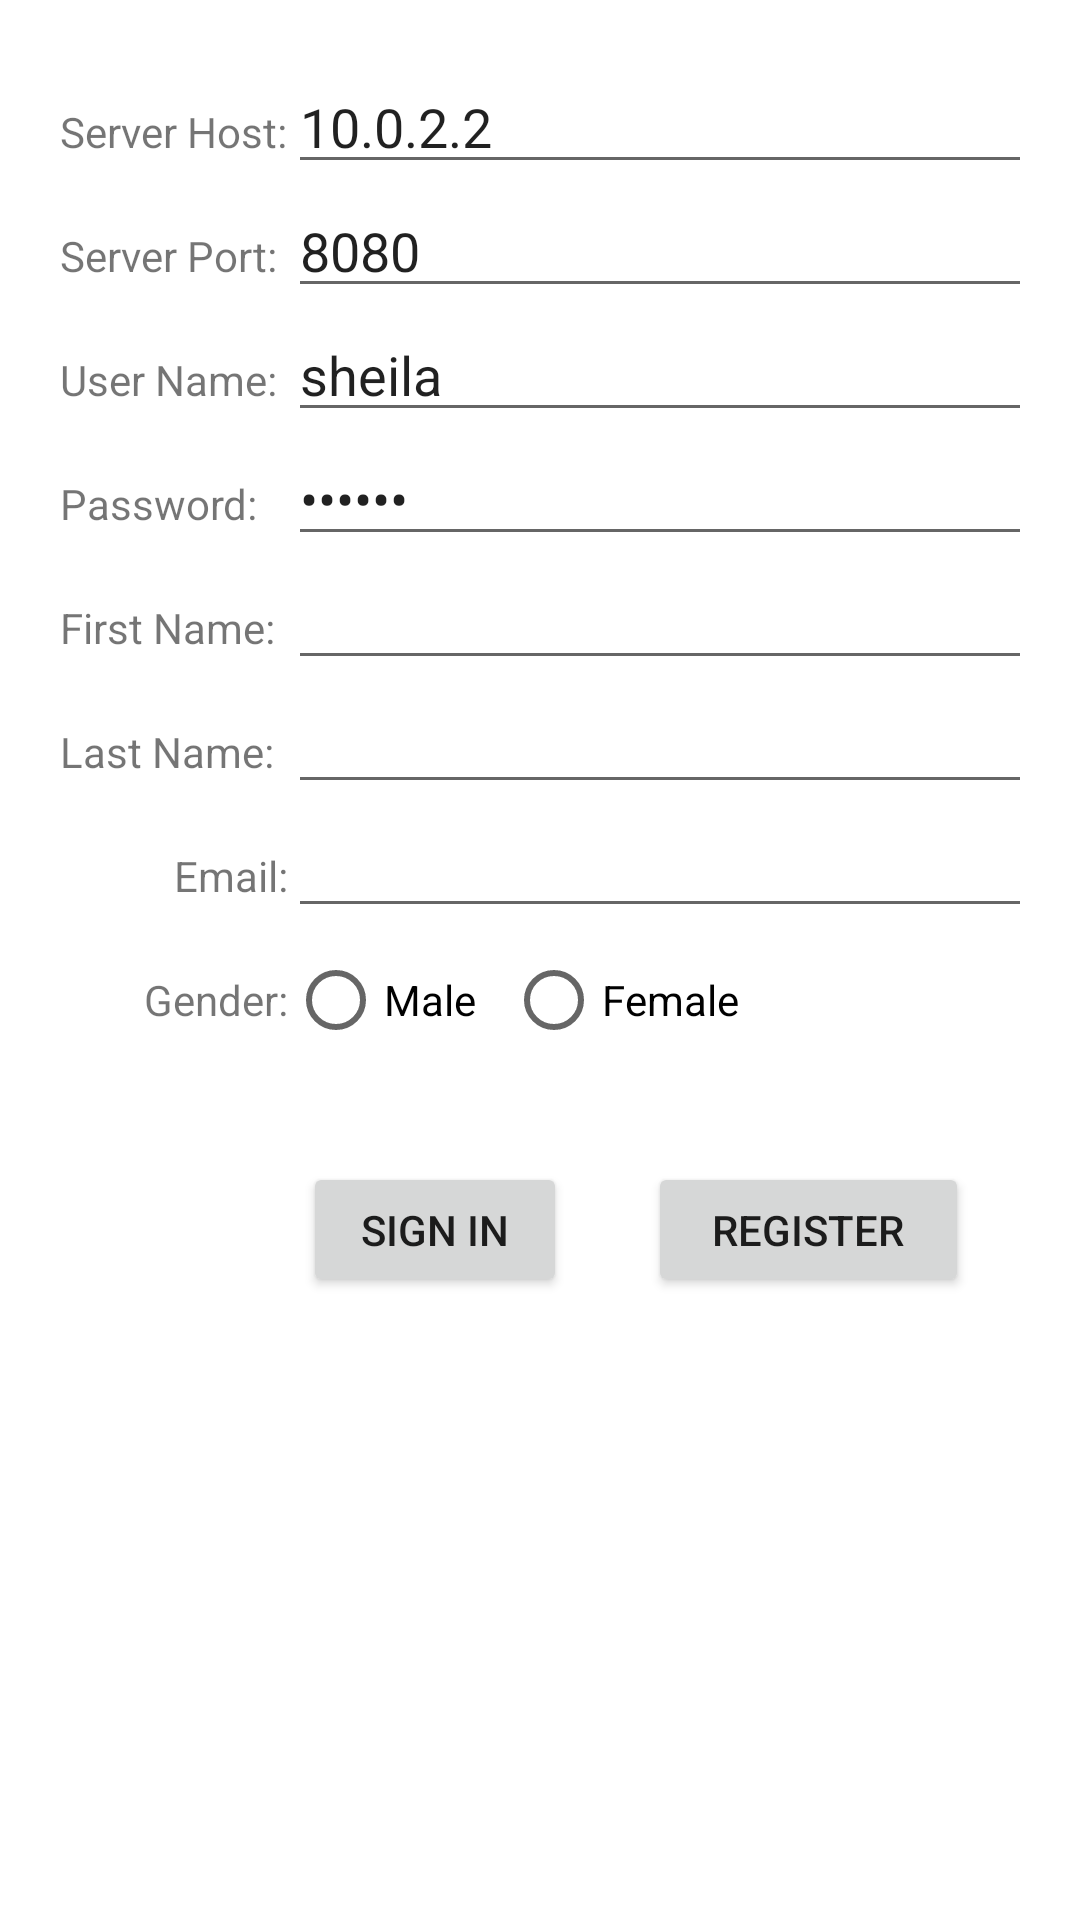

Reconstruct the res/layout file that produces this screen, plus the resources it refers to.
<!-- AndroidManifest.xml: application theme Theme.FamilyMapClient -->
<!-- res/layout/fragment_login.xml -->
<?xml version="1.0" encoding="utf-8"?>
<FrameLayout xmlns:android="http://schemas.android.com/apk/res/android"
    xmlns:tools="http://schemas.android.com/tools"
    android:layout_width="match_parent"
    android:layout_height="match_parent"
    tools:context=".LoginFragment">

    

    <TableLayout
        android:layout_width="match_parent"
        android:layout_height="match_parent"
        android:padding="20dp">

        <TableRow
            android:layout_width="match_parent"
            android:layout_height="match_parent">

            <TextView
                android:id="@+id/textView2"
                android:layout_width="wrap_content"
                android:layout_height="wrap_content"
                android:text="@string/server_host" />

            <EditText
                android:id="@+id/editTextServerHost"
                android:layout_width="wrap_content"
                android:layout_height="wrap_content"
                android:ems="10"
                android:inputType="text"
                android:text="@string/defaultHost" />

        </TableRow>

        <TableRow
            android:layout_width="match_parent"
            android:layout_height="match_parent">

            <TextView
                android:id="@+id/textView"
                android:layout_width="wrap_content"
                android:layout_height="wrap_content"
                android:text="@string/server_port" />

            <EditText
                android:id="@+id/editTextServerPort"
                android:layout_width="wrap_content"
                android:layout_height="wrap_content"
                android:ems="10"
                android:inputType="text"
                android:text="@string/defaultPort" />

        </TableRow>

        <TableRow
            android:layout_width="match_parent"
            android:layout_height="match_parent">

            <TextView
                android:id="@+id/textView3"
                android:layout_width="wrap_content"
                android:layout_height="wrap_content"
                android:text="@string/username" />

            <EditText
                android:id="@+id/editTextUsername"
                android:layout_width="wrap_content"
                android:layout_height="wrap_content"
                android:ems="10"
                android:inputType="textPersonName"
                android:text="@string/defaultUser" />

        </TableRow>

        <TableRow
            android:layout_width="match_parent"
            android:layout_height="match_parent">

            <TextView
                android:id="@+id/textViewPassword"
                android:layout_width="wrap_content"
                android:layout_height="wrap_content"
                android:text="@string/password" />

            <EditText
                android:id="@+id/editTextPassword"
                android:layout_width="wrap_content"
                android:layout_height="wrap_content"
                android:ems="10"
                android:inputType="textPassword"
                android:text="@string/defaultPassword" />

        </TableRow>

        <TableRow
            android:layout_width="match_parent"
            android:layout_height="match_parent">

            <TextView
                android:id="@+id/textViewFirstName"
                android:layout_width="wrap_content"
                android:layout_height="wrap_content"
                android:text="@string/first_name" />

            <EditText
                android:id="@+id/editTextFirstName"
                android:layout_width="wrap_content"
                android:layout_height="wrap_content"
                android:ems="10"
                android:inputType="textPersonName" />

        </TableRow>

        <TableRow
            android:layout_width="match_parent"
            android:layout_height="match_parent">

            <TextView
                android:id="@+id/textViewLastName"
                android:layout_width="wrap_content"
                android:layout_height="wrap_content"
                android:text="@string/last_name" />

            <EditText
                android:id="@+id/editTextLastName"
                android:layout_width="wrap_content"
                android:layout_height="wrap_content"
                android:ems="10"
                android:inputType="textPersonName" />

        </TableRow>

        <TableRow
            android:layout_width="match_parent"
            android:layout_height="match_parent">

            <TextView
                android:id="@+id/textViewEmail"
                android:layout_width="wrap_content"
                android:layout_height="wrap_content"
                android:gravity="right"
                android:text="@string/email" />

            <EditText
                android:id="@+id/editTextEmail"
                android:layout_width="292dp"
                android:layout_height="wrap_content"
                android:ems="10"
                android:inputType="textEmailAddress" />

        </TableRow>

        <TableRow
            android:layout_width="match_parent"
            android:layout_height="match_parent"
            android:orientation="horizontal">

            <TextView
                android:id="@+id/textViewGender"
                android:layout_width="wrap_content"
                android:layout_height="match_parent"
                android:gravity="right|center_vertical"
                android:text="@string/gender" />

            <RadioGroup
                android:id="@+id/genderRadioGroup"
                android:layout_width="wrap_content"
                android:layout_height="wrap_content"
                android:orientation="horizontal">

                <RadioButton
                    android:id="@+id/radioButton2"
                    android:layout_width="wrap_content"
                    android:layout_height="wrap_content"
                    android:paddingRight="10dp"
                    android:text="@string/male" />

                <RadioButton
                    android:id="@+id/radioButton"
                    android:layout_width="wrap_content"
                    android:layout_height="wrap_content"
                    android:text="@string/female" />
            </RadioGroup>

        </TableRow>

        <TableRow
            android:layout_width="match_parent"
            android:layout_height="match_parent"
            android:paddingLeft="5dp"
            android:paddingTop="30dp"
            android:paddingRight="5dp"
            android:paddingBottom="10dp">

            <Space
                android:layout_width="wrap_content"
                android:layout_height="wrap_content" />

            <LinearLayout
                android:layout_width="229dp"
                android:layout_height="45dp"
                android:drawingCacheQuality="auto"
                android:orientation="horizontal"
                android:paddingStart="0dp"
                android:paddingEnd="70dp">

                <Button
                    android:id="@+id/signInButton"
                    android:layout_width="wrap_content"
                    android:layout_height="wrap_content"
                    android:text="@string/action_sign_in_short" />

                <Space
                    android:layout_width="84dp"
                    android:layout_height="wrap_content"
                    android:layout_weight="1" />

                <Button
                    android:id="@+id/registerButton"
                    android:layout_width="107dp"
                    android:layout_height="wrap_content"
                    android:width="20dp"
                    android:text="@string/register" />
            </LinearLayout>

        </TableRow>

    </TableLayout>

</FrameLayout>
<!-- resources referenced by this layout -->
<resources>
  <string name="action_sign_in_short">Sign in</string>
  <string name="defaultHost">10.0.2.2</string>
  <string name="defaultPassword">parker</string>
  <string name="defaultPort">8080</string>
  <string name="defaultUser">sheila</string>
  <string name="email">Email:</string>
  <string name="female">Female</string>
  <string name="first_name">First Name:</string>
  <string name="gender">Gender:</string>
  <string name="last_name">Last Name:</string>
  <string name="male">Male</string>
  <string name="password">Password:</string>
  <string name="register">Register</string>
  <string name="server_host">Server Host:</string>
  <string name="server_port">Server Port:</string>
  <string name="username">User Name:</string>
  <style name="Theme.FamilyMapClient" parent="Theme.MaterialComponents.DayNight.DarkActionBar">
          
          <item name="colorPrimary">@color/purple_500</item>
          <item name="colorPrimaryVariant">@color/purple_700</item>
          <item name="colorOnPrimary">@color/white</item>
          
          <item name="colorSecondary">@color/teal_200</item>
          <item name="colorSecondaryVariant">@color/teal_700</item>
          <item name="colorOnSecondary">@color/black</item>
          
          <item name="android:statusBarColor">?attr/colorPrimaryVariant</item>
          
      </style>
  <color name="purple_500">#FF6200EE</color>
  <color name="purple_700">#FF3700B3</color>
  <color name="white">#FFFFFFFF</color>
  <color name="teal_200">#FF03DAC5</color>
  <color name="teal_700">#FF018786</color>
  <color name="black">#FF000000</color>
</resources>
